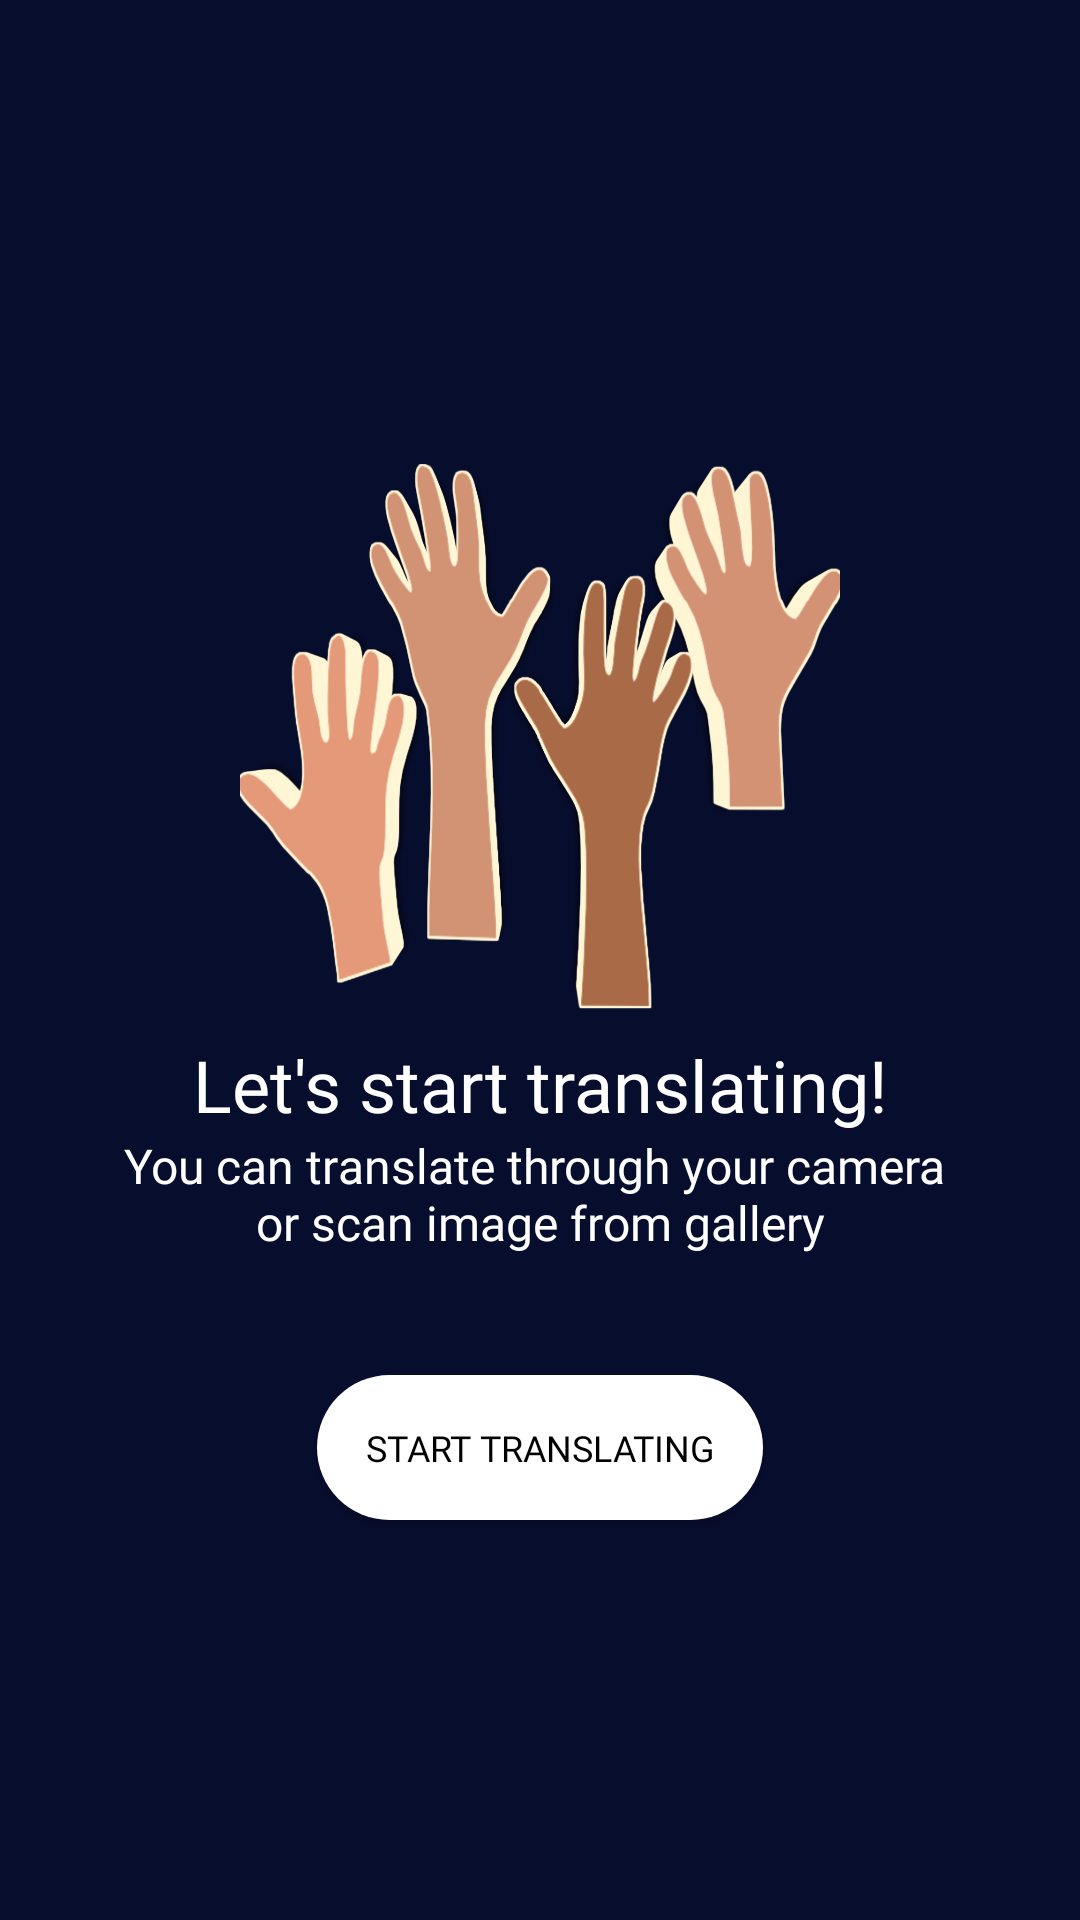

Write the Android layout XML for this screen, with the resource values it uses.
<!-- AndroidManifest.xml: application theme Theme.SignHandTranslator -->
<!-- res/layout/fragment_home.xml -->
<?xml version="1.0" encoding="utf-8"?>
<androidx.constraintlayout.widget.ConstraintLayout xmlns:android="http://schemas.android.com/apk/res/android"
    xmlns:app="http://schemas.android.com/apk/res-auto"
    xmlns:tools="http://schemas.android.com/tools"
    android:layout_width="match_parent"
    android:layout_height="match_parent"
    android:background="@color/background2"
    tools:context=".ui.home.HomeFragment">

    <TextView
        android:id="@+id/welcome_user"
        android:layout_width="wrap_content"
        android:layout_height="wrap_content"
        android:layout_marginStart="24dp"
        android:layout_marginTop="24dp"
        android:fontFamily="@font/nunito_bold"
        android:textAllCaps="false"
        android:textColor="@color/white"
        android:textSize="@dimen/twentyfour_sp"
        app:layout_constraintStart_toStartOf="parent"
        app:layout_constraintTop_toTopOf="parent" />

    <ImageView
        android:id="@+id/imageView2"
        android:layout_width="match_parent"
        android:layout_height="200dp"
        android:layout_marginStart="32dp"
        android:layout_marginEnd="32dp"
        android:contentDescription="@string/app_name"
        android:scaleY="1.3"
        android:src="@drawable/hands_homepage"
        app:layout_constraintBottom_toBottomOf="parent"
        app:layout_constraintEnd_toEndOf="parent"
        app:layout_constraintStart_toStartOf="parent"
        app:layout_constraintTop_toTopOf="parent"
        app:layout_constraintVertical_bias="0.32999998"
        tools:ignore="ImageContrastCheck" />

    <TextView
        android:id="@+id/textView"
        android:layout_width="wrap_content"
        android:layout_height="wrap_content"
        android:fontFamily="@font/nunito_bold"
        android:gravity="center"
        android:text="@string/desc_homepage"
        android:textColor="@color/white"
        android:textSize="@dimen/twentyfour_sp"
        app:layout_constraintEnd_toEndOf="parent"
        app:layout_constraintStart_toStartOf="parent"
        app:layout_constraintTop_toBottomOf="@+id/imageView2" />

    <TextView
        android:id="@+id/textView2"
        android:layout_width="match_parent"
        android:layout_height="wrap_content"
        android:layout_marginStart="16dp"
        android:layout_marginEnd="16dp"
        android:fontFamily="@font/nunito"
        android:gravity="center"
        android:maxLines="2"
        android:text="@string/desc_homepage2"
        android:textColor="@color/white"
        android:textSize="@dimen/sixteen_sp"
        app:layout_constraintEnd_toEndOf="parent"
        app:layout_constraintStart_toStartOf="parent"
        app:layout_constraintTop_toBottomOf="@+id/textView" />

    <androidx.appcompat.widget.AppCompatButton
        android:id="@+id/btn_camera"
        android:layout_width="wrap_content"
        android:layout_height="wrap_content"
        android:layout_marginTop="40dp"
        android:background="@drawable/rounded_button"
        android:fontFamily="@font/nunito_bold"
        android:paddingTop="@dimen/sixteen_dp"
        android:paddingBottom="@dimen/sixteen_dp"
        android:paddingStart="@dimen/sixteen_dp"
        android:paddingEnd="@dimen/sixteen_dp"
        android:text="@string/translation_text"
        android:textColor="@color/black"
        android:textSize="@dimen/twelve_sp"
        app:layout_constraintEnd_toEndOf="parent"
        app:layout_constraintStart_toStartOf="parent"
        app:layout_constraintTop_toBottomOf="@+id/textView2"
        tools:ignore="TextContrastCheck" />

</androidx.constraintlayout.widget.ConstraintLayout>
<!-- resources referenced by this layout -->
<resources>
  <color name="background2">#070d2d</color>
  <color name="black">#FF000000</color>
  <color name="white">#FFFFFF</color>
  <dimen name="sixteen_dp">16dp</dimen>
  <dimen name="sixteen_sp">16sp</dimen>
  <dimen name="twelve_sp">12sp</dimen>
  <dimen name="twentyfour_sp">24sp</dimen>
  <!-- drawable hands_homepage: png bitmap (drawable, 365065 bytes) -->
  <!-- drawable rounded_button (drawable) -->
  <?xml version="1.0" encoding="utf-8"?>
  <shape
      xmlns:android="http://schemas.android.com/apk/res/android"
      android:shape="rectangle">
  
      <solid
          android:color="@color/white">
      </solid>
  
      <corners
          android:topLeftRadius="30dp"
          android:topRightRadius="30dp"
          android:bottomLeftRadius="30dp"
          android:bottomRightRadius="30dp">
      </corners>
  
  </shape>
  <string name="app_name">SignHandTranslator</string>
  <string name="desc_homepage">Let\'s start translating!</string>
  <string name="desc_homepage2">
          You can translate through your camera
          \nor scan image from gallery
      </string>
  <string name="translation_text">Start Translating</string>
  <style name="Theme.SignHandTranslator" parent="Theme.MaterialComponents.DayNight">
          
          <item name="colorPrimary">@color/gray</item>
          <item name="colorPrimaryVariant">@color/black</item>
          <item name="colorOnPrimary">@color/white</item>
          
          <item name="colorSecondary">@color/teal_200</item>
          <item name="colorSecondaryVariant">@color/teal_700</item>
          <item name="colorOnSecondary">@color/black</item>
          
          <item name="android:statusBarColor" tools:targetApi="l">?attr/colorPrimaryVariant</item>
          
      </style>
  <color name="gray">#808080</color>
  <color name="teal_200">#FF03DAC5</color>
  <color name="teal_700">#FF018786</color>
</resources>
